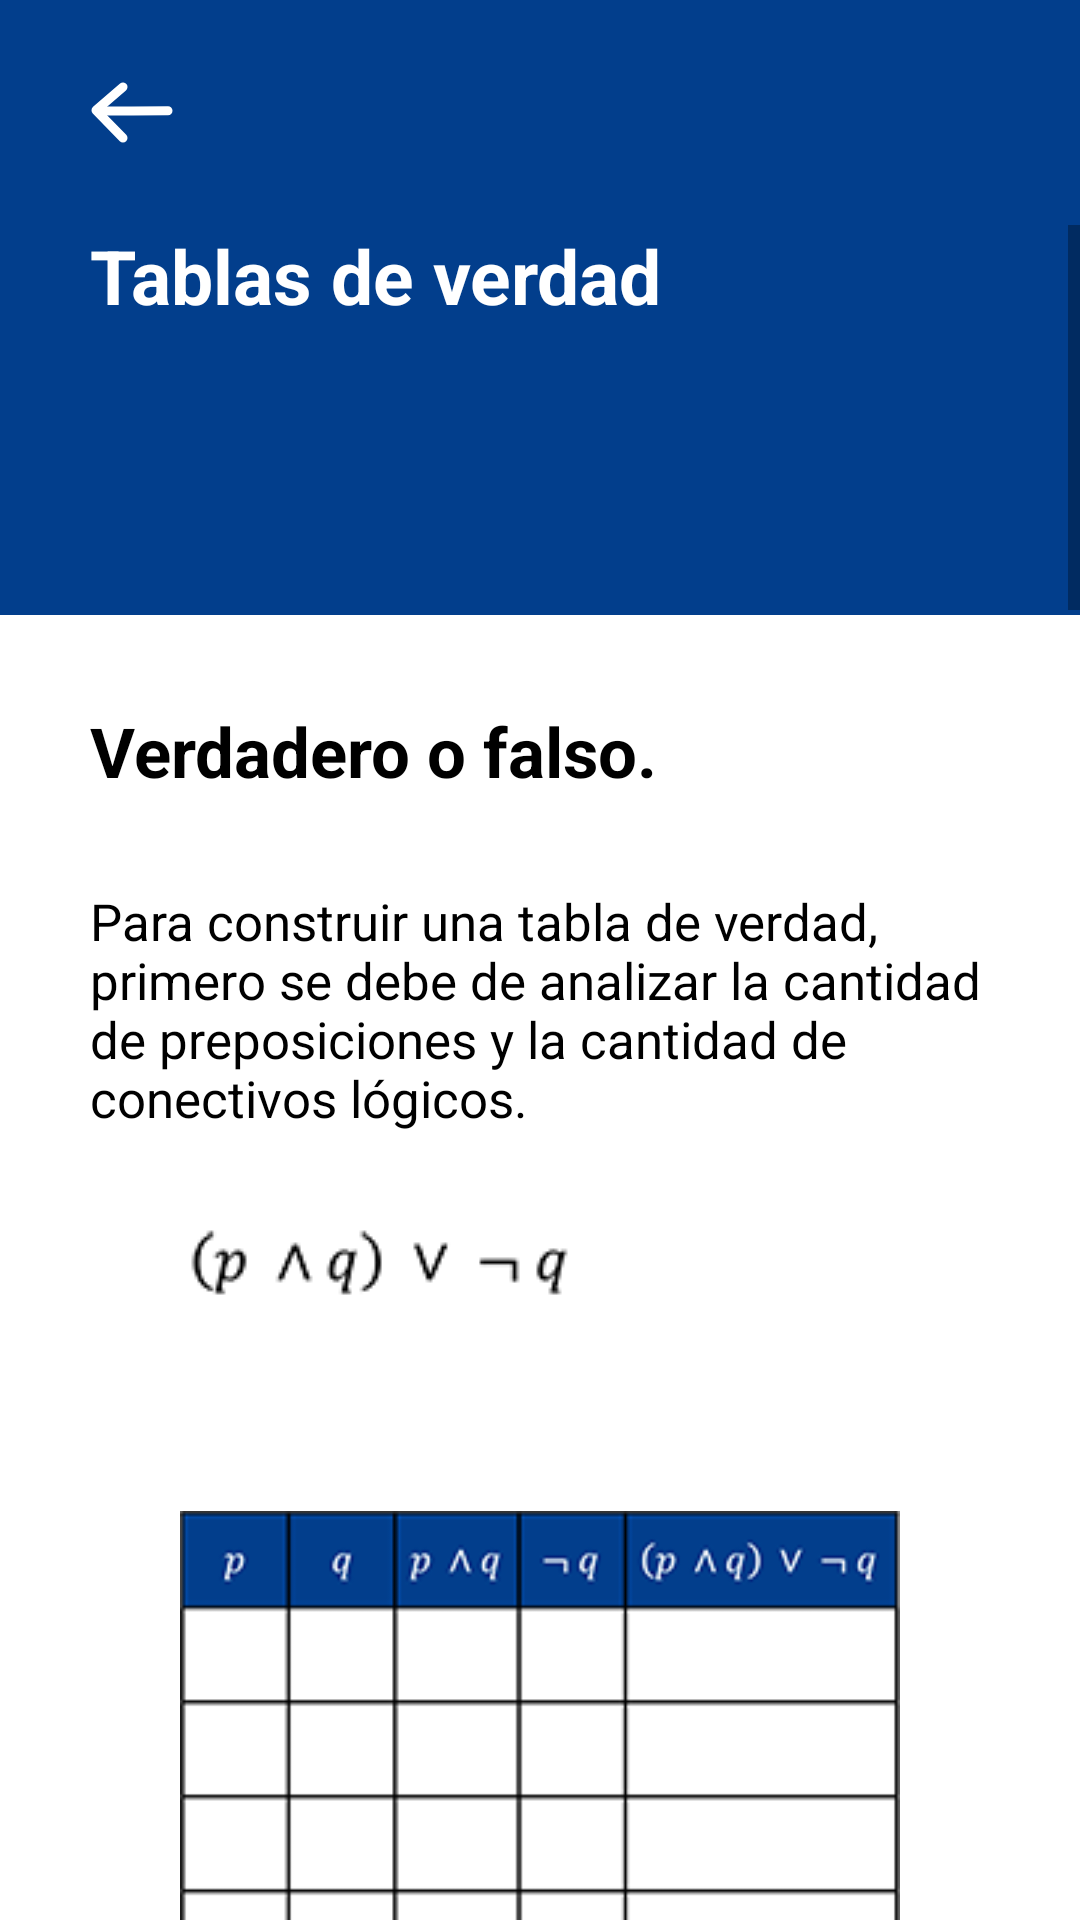

The Android layout XML behind this screen, and the referenced resources:
<!-- AndroidManifest.xml: application theme Theme.Madis_v2 -->
<!-- res/layout/activity_tv_info.xml -->
<?xml version="1.0" encoding="utf-8"?>
<androidx.constraintlayout.widget.ConstraintLayout xmlns:android="http://schemas.android.com/apk/res/android"
    xmlns:app="http://schemas.android.com/apk/res-auto"
    xmlns:tools="http://schemas.android.com/tools"
    android:layout_width="match_parent"
    android:layout_height="match_parent"
    tools:context=".TV_info_Activity">

    <LinearLayout
        android:layout_width="match_parent"
        android:layout_height="match_parent"
        android:orientation="vertical">
        <LinearLayout
            android:layout_width="match_parent"
            android:layout_height="75dp"
            android:background="#023E8C">
            <TextView
                android:id="@+id/bt_Salir_TV"
                android:layout_width="wrap_content"
                android:layout_height="wrap_content"
                android:background="@drawable/ic_retroceso"
                android:layout_gravity="center"
                android:layout_marginLeft="30dp"
                android:backgroundTint="@color/white"></TextView>
        </LinearLayout>
        <ScrollView
            android:layout_width="match_parent"
            android:layout_height="wrap_content"
            tools:ignore="MissingConstraints">
            <LinearLayout
                android:layout_width="match_parent"
                android:layout_height="wrap_content"
                android:orientation="vertical">
                <TextView
                    android:paddingLeft="30dp"
                    android:paddingRight="30dp"
                    android:layout_width="match_parent"
                    android:layout_height="130dp"
                    android:background="#023E8C"
                    android:text="Tablas de verdad"
                    android:textSize="25dp"
                    android:textStyle="bold"
                    android:textColor="@color/white">
                </TextView>
                <LinearLayout
                    android:padding="30dp"
                    android:layout_width="match_parent"
                    android:layout_height="wrap_content"
                    android:orientation="vertical">
                    <TextView
                        android:layout_width="match_parent"
                        android:layout_height="wrap_content"
                        android:text="Verdadero o falso."
                        android:textColor="@color/black"
                        android:textSize="23dp"
                        android:textStyle="bold">
                    </TextView>
                    <TextView
                        android:layout_marginTop="30dp"
                        android:layout_width="match_parent"
                        android:layout_height="wrap_content"
                        android:text="Para construir una tabla de verdad, primero se debe de analizar la cantidad de preposiciones y la cantidad de conectivos lógicos."
                        android:textColor="@color/black"
                        android:textSize="17dp">
                    </TextView>
                    <ImageView
                        android:padding="30dp"
                        android:layout_width="wrap_content"
                        android:layout_height="wrap_content"
                        android:src="@drawable/tv_1"></ImageView>

                    <ImageView
                        android:padding="30dp"
                        android:layout_width="wrap_content"
                        android:layout_height="wrap_content"
                        android:src="@drawable/tv_2"
                        android:layout_gravity="center"></ImageView>
                    <TextView
                        android:layout_marginTop="30dp"
                        android:layout_width="match_parent"
                        android:layout_height="wrap_content"
                        android:text="Para comenzar a llenar la tabla, en la primera premisa se debe dividir el número total de filas entre 2."
                        android:textColor="@color/black"
                        android:textSize="17dp">
                    </TextView>
                    <TextView
                        android:layout_marginTop="20dp"
                        android:layout_width="match_parent"
                        android:layout_height="wrap_content"
                        android:text="4/2=2"
                        android:textColor="@color/black"
                        android:textSize="17dp"
                        android:textStyle="bold">
                    </TextView>
                    <TextView
                        android:layout_marginTop="20dp"
                        android:layout_width="match_parent"
                        android:layout_height="wrap_content"
                        android:text="Esto dice que las dos primeras deberán ser verdaderas y las otras dos deberán ser falsas."
                        android:textColor="@color/black"
                        android:textSize="17dp">
                    </TextView>
                    <ImageView
                        android:padding="30dp"
                        android:layout_width="wrap_content"
                        android:layout_height="wrap_content"
                        android:src="@drawable/tv_3"
                        android:layout_gravity="center"></ImageView>
                    <TextView
                        android:layout_marginTop="30dp"
                        android:layout_width="match_parent"
                        android:layout_height="wrap_content"
                        android:text="Ahora se toma el resultado de la división anterior ¨2¨, y se vuelve a dividir entre 2."
                        android:textColor="@color/black"
                        android:textSize="17dp">
                    </TextView>
                    <TextView
                        android:layout_marginTop="20dp"
                        android:layout_width="match_parent"
                        android:layout_height="wrap_content"
                        android:text="2/2=1"
                        android:textColor="@color/black"
                        android:textSize="17dp"
                        android:textStyle="bold">
                    </TextView>
                    <TextView
                        android:layout_marginTop="30dp"
                        android:layout_width="match_parent"
                        android:layout_height="wrap_content"
                        android:text="Esto dice que los valores de ¨q¨ deberán ir alternando entre verdadero y falso, uno y uno."
                        android:textColor="@color/black"
                        android:textSize="17dp">
                    </TextView>
                    <ImageView
                        android:padding="20dp"
                        android:layout_width="wrap_content"
                        android:layout_height="wrap_content"
                        android:src="@drawable/tv_5"
                        android:layout_gravity="center"></ImageView>
                    <TextView
                        android:layout_marginTop="30dp"
                        android:layout_width="match_parent"
                        android:layout_height="wrap_content"
                        android:text="Para poder hacer la conjunción de p y q, donde esta sea verdadera, ambos valores de las comlumnas p y q deberán ser verdaderos. \n\nEn el caso de la negación de q, únicamente se le cambia el valor de la columna de q."
                        android:textColor="@color/black"
                        android:textSize="17dp">
                    </TextView>
                    <ImageView
                        android:padding="20dp"
                        android:layout_marginTop="10dp"
                        android:layout_width="wrap_content"
                        android:layout_height="wrap_content"
                        android:src="@drawable/tv_6"></ImageView>

                    <TextView
                        android:layout_marginTop="30dp"
                        android:layout_width="match_parent"
                        android:layout_height="wrap_content"
                        android:text="Para realizar la proposición general, se debe hacer la disyunción de 𝑝 ∧ 𝑞 con ¬ 𝑞, en donde con una que sea verdadera, la disyunción será verdadera. \n\nDe esta forma se tiene completada la tabla"
                        android:textColor="@color/black"
                        android:textSize="17dp">
                    </TextView>
                    <ImageView
                        android:padding="20dp"
                        android:layout_marginTop="10dp"
                        android:layout_width="wrap_content"
                        android:layout_height="wrap_content"
                        android:src="@drawable/tv_7"
                        android:layout_gravity="center"></ImageView>
                    <TextView
                        android:id="@+id/bt_Ejercicios_TV"
                        android:layout_marginTop="80dp"
                        android:layout_width="wrap_content"
                        android:layout_height="wrap_content"
                        android:background="@drawable/ic_btn"
                        android:text="IR A LA PRÁCTICA"
                        android:textStyle="bold"
                        android:textSize="20dp"
                        android:layout_gravity="center"
                        android:gravity="center"
                        android:textColor="@color/white"></TextView>
                </LinearLayout>
            </LinearLayout>
        </ScrollView>
    </LinearLayout>

</androidx.constraintlayout.widget.ConstraintLayout>
<!-- resources referenced by this layout -->
<resources>
  <!-- drawable ic_btn (drawable) -->
  <vector xmlns:android="http://schemas.android.com/apk/res/android"
      android:width="347dp"
      android:height="65dp"
      android:viewportWidth="347"
      android:viewportHeight="65">
    <path
        android:pathData="M10,0L337,0A10,10 0,0 1,347 10L347,55A10,10 0,0 1,337 65L10,65A10,10 0,0 1,0 55L0,10A10,10 0,0 1,10 0z"
        android:strokeWidth="1"
        android:fillColor="#023E8C"
        android:fillType="evenOdd"
        android:strokeColor="#00000000"/>
  </vector>
  <!-- drawable ic_retroceso (drawable) -->
  <vector xmlns:android="http://schemas.android.com/apk/res/android"
      android:width="28dp"
      android:height="21dp"
      android:viewportWidth="28"
      android:viewportHeight="21">
    <path
        android:pathData="M11,19l-9,-9.2404l9,-7.7596"
        android:strokeLineJoin="round"
        android:strokeWidth="3"
        android:fillColor="#00000000"
        android:strokeColor="#000000"
        android:fillType="evenOdd"
        android:strokeLineCap="round"/>
    <path
        android:pathData="M4,10l9.9587,-0.0414l12.0413,-0.0501"
        android:strokeLineJoin="round"
        android:strokeWidth="3"
        android:fillColor="#00000000"
        android:strokeColor="#000000"
        android:fillType="evenOdd"
        android:strokeLineCap="round"/>
  </vector>
  <!-- drawable tv_1: png bitmap (drawable, 1322 bytes) -->
  <!-- drawable tv_2: png bitmap (drawable, 7285 bytes) -->
  <!-- drawable tv_3: png bitmap (drawable, 7676 bytes) -->
  <!-- drawable tv_5: png bitmap (drawable, 7996 bytes) -->
  <!-- drawable tv_6: png bitmap (drawable, 8614 bytes) -->
  <!-- drawable tv_7: png bitmap (drawable, 8939 bytes) -->
  <style name="Theme.Madis_v2" parent="Theme.MaterialComponents.DayNight.NoActionBar">
          
          <item name="colorPrimary">@color/purple_500</item>
          <item name="colorPrimaryVariant">@color/purple_700</item>
          <item name="colorOnPrimary">@color/white</item>
          
          <item name="colorSecondary">@color/teal_200</item>
          <item name="colorSecondaryVariant">@color/teal_700</item>
          <item name="colorOnSecondary">@color/black</item>
          
          <item name="android:statusBarColor" tools:targetApi="l">?attr/colorPrimaryVariant</item>
          
      </style>
  <!-- not gathered from this repository: default colours our renderer supplied (Android Studio template values) -->
  <color name="purple_500">#FF6200EE</color>
  <color name="purple_700">#FF3700B3</color>
  <color name="teal_200">#FF03DAC5</color>
  <color name="teal_700">#FF018786</color>
  <color name="black">#FF000000</color>
  <color name="white">#FFFFFFFF</color>
</resources>
